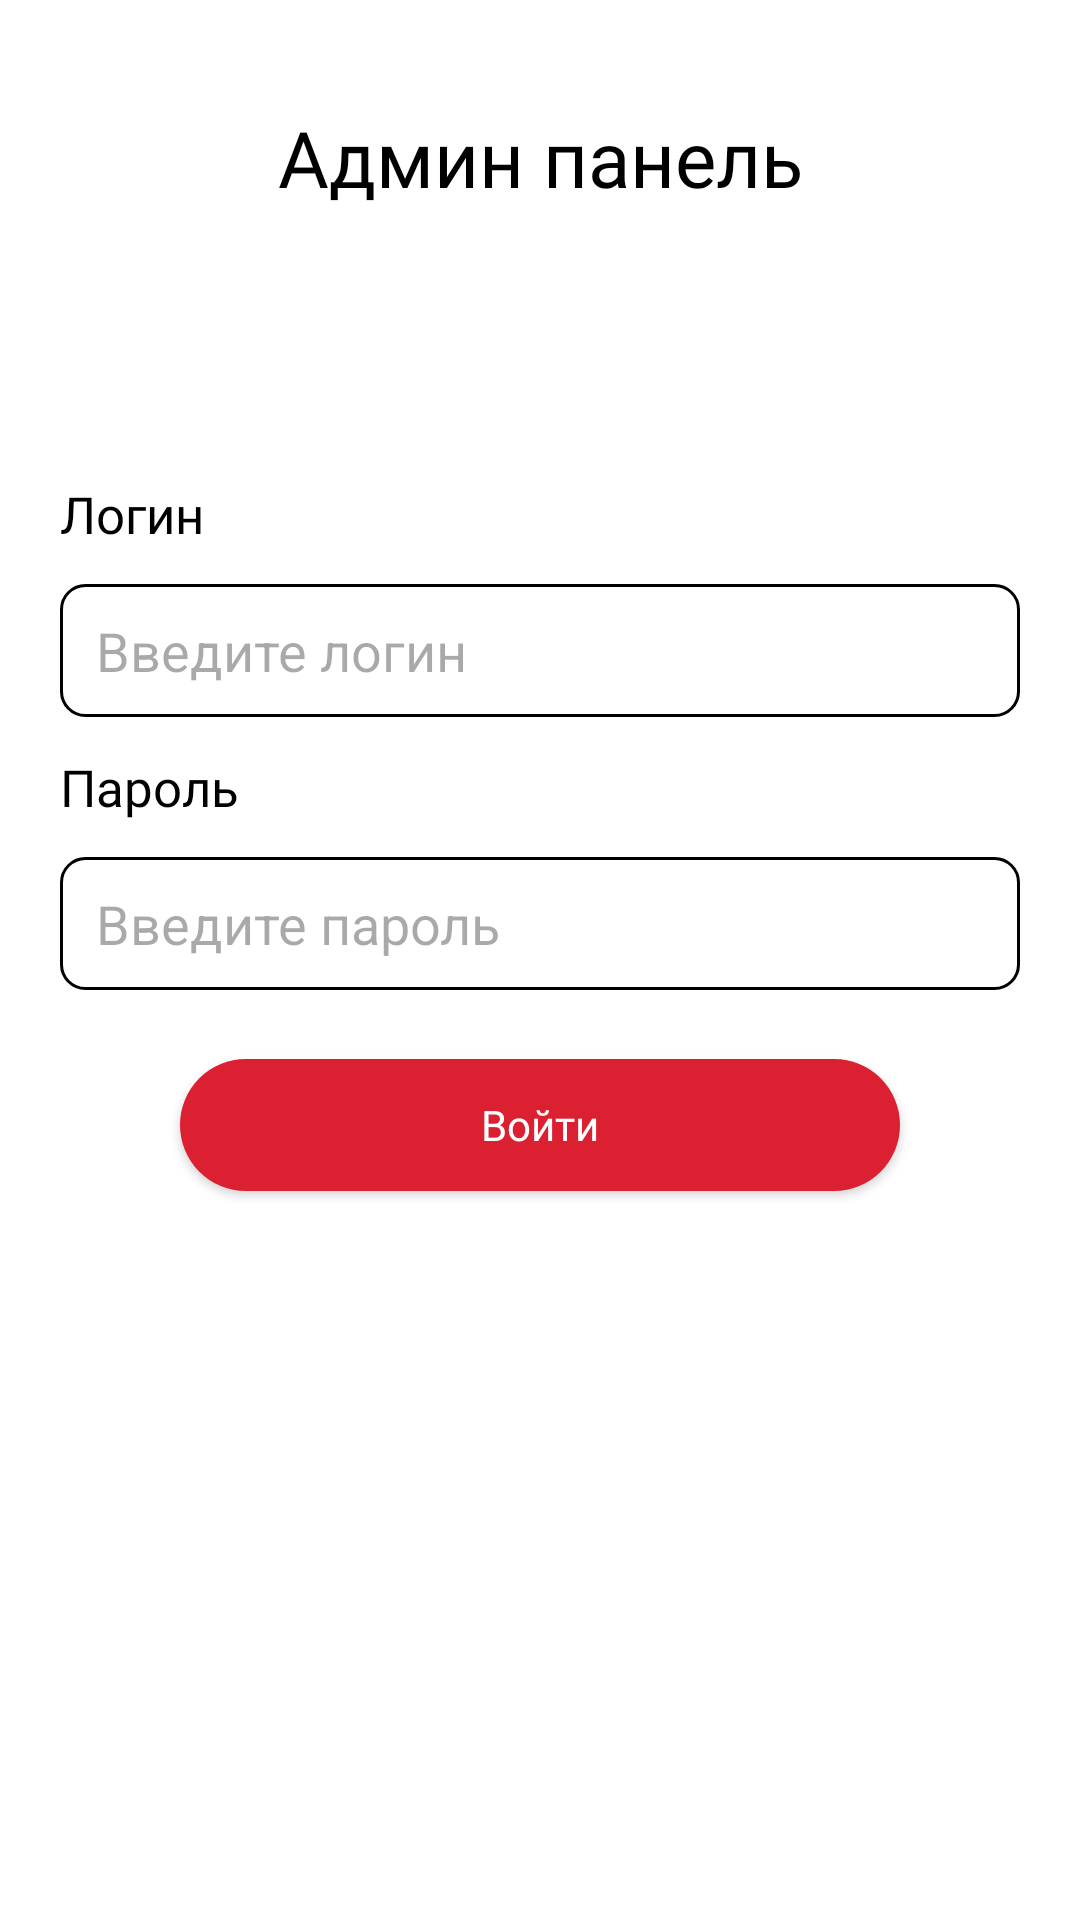

Layout XML and referenced resources for this Android screen:
<!-- AndroidManifest.xml: application theme Theme.VKR -->
<!-- res/layout/fragment_login.xml -->
<?xml version="1.0" encoding="utf-8"?>
<androidx.core.widget.NestedScrollView xmlns:android="http://schemas.android.com/apk/res/android"
    xmlns:app="http://schemas.android.com/apk/res-auto"
    xmlns:tools="http://schemas.android.com/tools"
    android:layout_width="match_parent"
    android:layout_height="match_parent"
    android:background="#ffffff"
    android:fillViewport="true"
    tools:context=".fragments.LoginFragment">

    <androidx.constraintlayout.widget.ConstraintLayout
        android:layout_width="match_parent"
        android:layout_height="wrap_content"
        android:paddingHorizontal="20dp">
        <com.google.android.material.textview.MaterialTextView
            android:id="@+id/admin_panel"
            android:layout_width="wrap_content"
            android:layout_height="wrap_content"
            android:layout_marginTop="35dp"
            android:fontFamily="@font/inter_bold"
            android:textColor="@color/colorBlack"
            android:textSize="26sp"

            android:text="Админ панель"
            app:layout_constraintEnd_toEndOf="parent"
            app:layout_constraintStart_toStartOf="parent"
            app:layout_constraintTop_toTopOf="parent" />

        <TextView
            android:id="@+id/login_txt"
            android:layout_width="0dp"
            android:layout_marginTop="90dp"
            android:textColor="@color/colorBlack"
            android:textSize="17sp"
            android:fontFamily="@font/inter_regular"
            android:layout_height="wrap_content"
            android:text="Логин"
            app:layout_constraintEnd_toEndOf="parent"
            app:layout_constraintStart_toStartOf="parent"
            app:layout_constraintTop_toBottomOf="@+id/admin_panel" />

        <EditText
            android:id="@+id/login_edit_text_txt"
            android:layout_width="0dp"
            android:layout_height="wrap_content"
            android:layout_marginTop="12dp"
            android:background="@drawable/edit_text_rounded"
            android:contentDescription="Поле ввода логина"
            android:autofillHints="username"
            android:hint="Введите логин"
            android:imeOptions="actionNext"
            android:inputType="text"
            android:paddingHorizontal="12dp"
            android:paddingVertical="10dp"
            app:layout_constraintEnd_toEndOf="parent"
            app:layout_constraintStart_toStartOf="parent"
            app:layout_constraintTop_toBottomOf="@id/login_txt" />

        <TextView
            android:id="@+id/password_txt"
            android:layout_width="0dp"
            android:layout_height="wrap_content"
            android:textColor="@color/colorBlack"
            android:textSize="17sp"
            android:fontFamily="@font/inter_regular"
            android:layout_marginTop="12dp"
            android:text="Пароль"
            app:layout_constraintEnd_toEndOf="parent"
            app:layout_constraintStart_toStartOf="parent"
            app:layout_constraintTop_toBottomOf="@id/login_edit_text_txt" />

        <EditText
            android:id="@+id/password_edit_text_txt"
            android:layout_width="0dp"
            android:layout_height="wrap_content"
            android:layout_marginTop="12dp"
            android:background="@drawable/edit_text_rounded"
            android:contentDescription="Поле ввода пароля"
            android:autofillHints="password"
            android:gravity="top|start"
            android:hint="Введите пароль"
            android:imeOptions="actionDone"
            android:inputType="textPassword"
            android:paddingHorizontal="12dp"
            android:paddingVertical="10dp"
            app:layout_constraintEnd_toEndOf="parent"
            app:layout_constraintStart_toStartOf="parent"
            app:layout_constraintTop_toBottomOf="@id/password_txt" />



        <androidx.appcompat.widget.AppCompatButton
            android:id="@+id/login_btn"
            style="@style/RedButtonStyle"
            android:layout_width="0dp"
            android:layout_height="44dp"
            android:layout_marginTop="23dp"
            android:layout_marginHorizontal="40dp"
            android:minHeight="0dp"
            android:text="Войти"
            android:textAllCaps="false"
            app:layout_constraintEnd_toEndOf="parent"
            app:layout_constraintStart_toStartOf="parent"
            app:layout_constraintTop_toBottomOf="@id/password_edit_text_txt" />


    </androidx.constraintlayout.widget.ConstraintLayout>
</androidx.core.widget.NestedScrollView>
<!-- resources referenced by this layout -->
<resources>
  <color name="colorBlack">#000000</color>
  <!-- drawable edit_text_rounded (drawable) -->
  <shape xmlns:android="http://schemas.android.com/apk/res/android"
      android:shape="rectangle">
      <solid android:color="#FFFFFF" />
      <corners android:radius="8dp" />
  
      <stroke android:width="1dp" android:color="#000000" />
  </shape>
  <style name="RedButtonStyle" parent="Widget.AppCompat.Button">
          <item name="android:background">@drawable/red_button</item>
          <item name="android:fontFamily">@font/roboto_regular</item>
          <item name="android:textColor">#FFFFFF</item>
          <item name="android:textSize">14sp</item>
  
      </style>
  <style name="Theme.VKR" parent="Base.Theme.VKR" />
  <!-- drawable red_button (drawable) -->
  <?xml version="1.0" encoding="utf-8"?>
  <selector xmlns:android="http://schemas.android.com/apk/res/android">
      <item android:state_pressed="true" >
          <shape
              android:shape="rectangle" >
  
              <corners
                  android:radius="100dp"/>
              <solid
  
                  android:color="#DA2031"/>
          </shape>
      </item>
      <item android:state_focused="true">
          <shape
              android:shape="rectangle" >
  
              <corners
                  android:radius="100dp"/>
              <solid
  
                  android:color="#DA2031"/>
  
          </shape>
      </item>
      <item >
          <shape
              android:shape="rectangle" >
  
              <corners
                  android:radius="100dp"/>
              <solid
  
                  android:color="#DA2031"/>
          </shape>
      </item>
  </selector>
  <style name="Base.Theme.VKR" parent="Theme.Material3.DayNight.NoActionBar">
          
          
      </style>
</resources>
